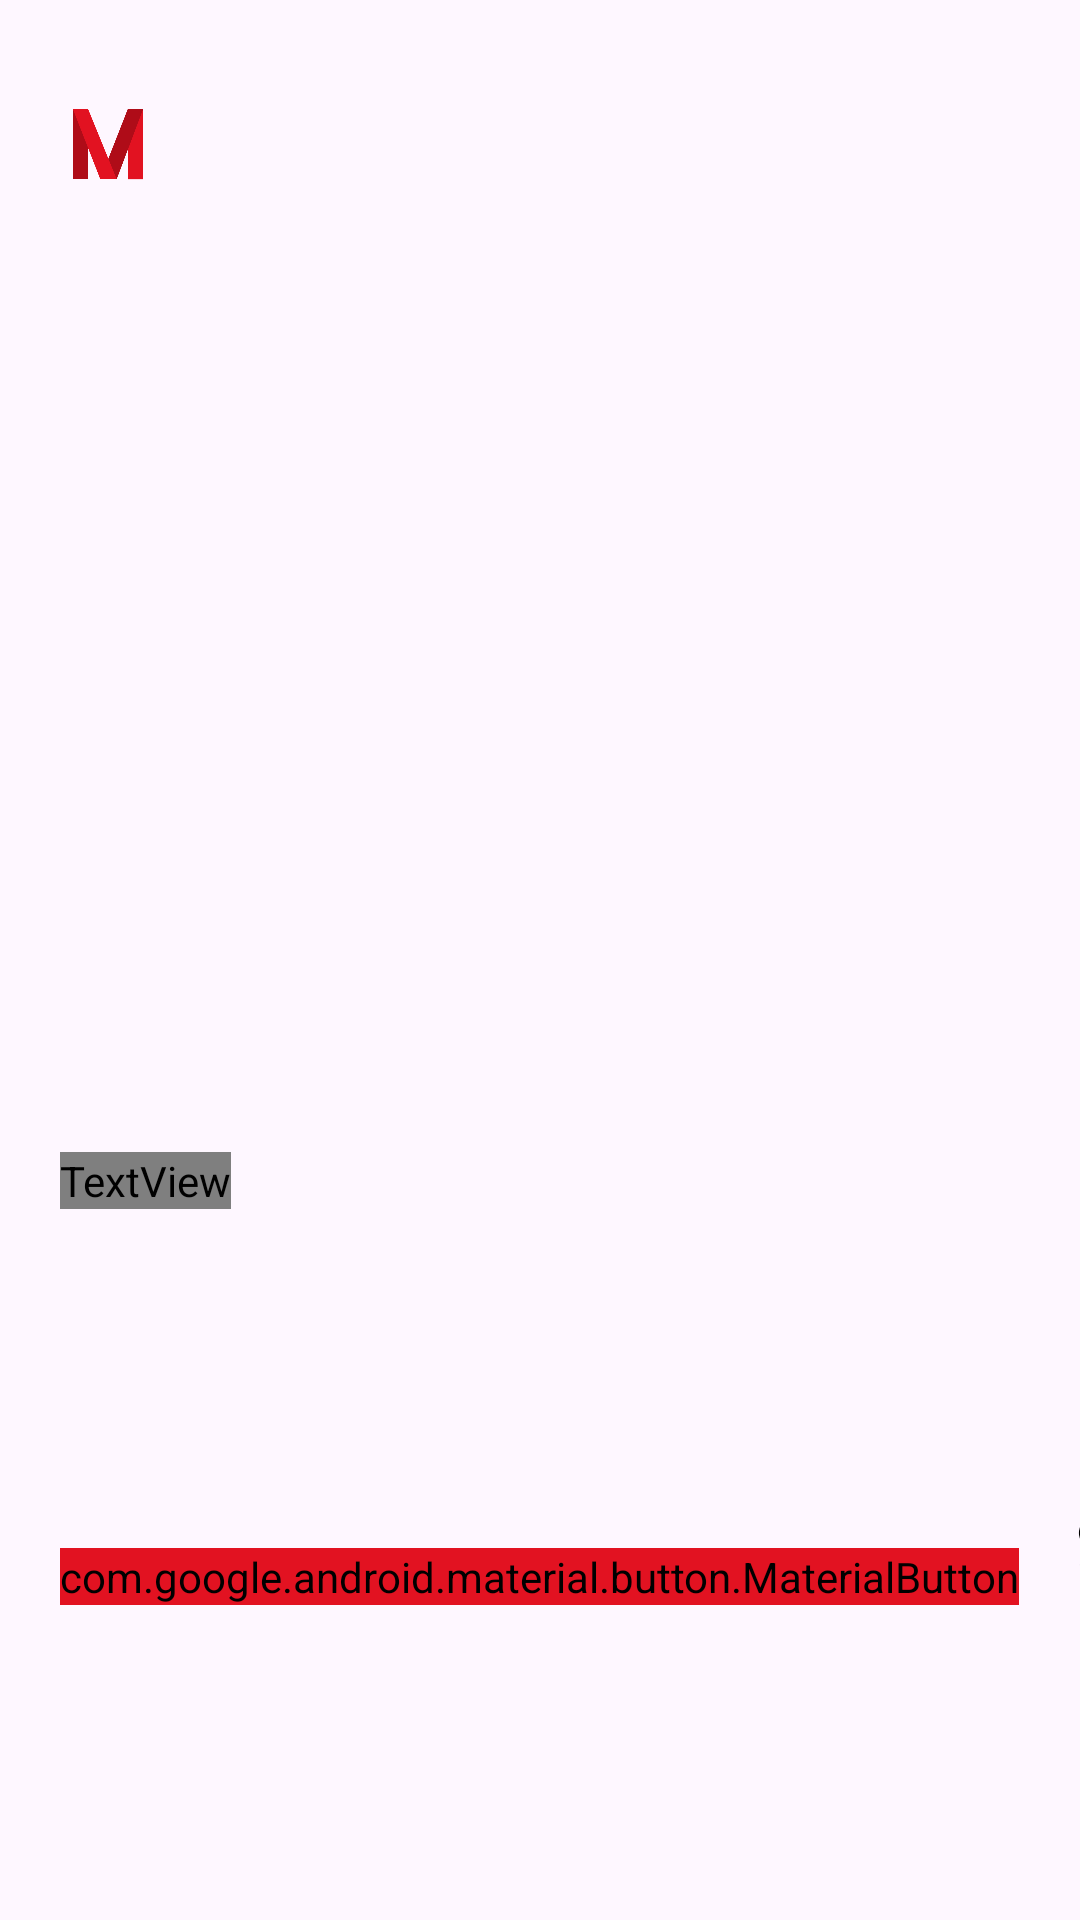

Layout XML and referenced resources for this Android screen:
<!-- AndroidManifest.xml: application theme Theme.MovaApp -->
<!-- res/layout/popularmovies_item.xml -->
<?xml version="1.0" encoding="utf-8"?>
<layout xmlns:tools="http://schemas.android.com/tools"
    xmlns:android="http://schemas.android.com/apk/res/android"
    xmlns:app="http://schemas.android.com/apk/res-auto">
    <data>
        <variable
            name="popularMovieItem"
            type="com.example.movaapp.model.Result" />
    </data>
<androidx.constraintlayout.widget.ConstraintLayout
    android:layout_width="match_parent"
    android:layout_height="match_parent">

    <androidx.constraintlayout.widget.Guideline
        android:id="@+id/guideline4"
        android:layout_width="wrap_content"
        android:layout_height="wrap_content"
        android:orientation="horizontal"
        app:layout_constraintGuide_percent="0.6"/>

    <ImageView
        load_image_url="@{popularMovieItem.poster_path}"
        android:id="@+id/posterMovie"
        android:layout_width="0dp"
        android:layout_height="0dp"
        app:layout_constraintBottom_toBottomOf="parent"
        app:layout_constraintEnd_toEndOf="parent"
        app:layout_constraintStart_toStartOf="parent"
        app:layout_constraintTop_toTopOf="parent"
        tools:srcCompat="@tools:sample/avatars"
        android:scaleType="fitXY"/>

    <TextView
        android:id="@+id/textView7"
        android:layout_width="wrap_content"
        android:layout_height="wrap_content"
        android:layout_marginStart="20dp"
        android:fontFamily="@font/urbanistfont"
        android:text="@{popularMovieItem.title}"
        android:textColor="@color/white"
        android:textSize="24sp"
        android:textStyle="bold"
        app:layout_constraintStart_toStartOf="parent"
        app:layout_constraintTop_toTopOf="@+id/guideline4" />

    <ImageView
        android:id="@+id/imageView7"
        android:layout_width="32dp"
        android:layout_height="32dp"
        android:layout_marginStart="20dp"
        android:layout_marginTop="32dp"
        app:layout_constraintStart_toStartOf="parent"
        app:layout_constraintTop_toTopOf="@+id/posterMovie"
        app:srcCompat="@drawable/movologo" />

    <com.google.android.material.button.MaterialButton
        android:id="@+id/playHome"
        android:layout_width="wrap_content"
        android:layout_height="wrap_content"
        android:layout_marginStart="20dp"
        android:layout_marginTop="32dp"
        android:layout_marginBottom="24dp"
        android:backgroundTint="#E21221"
        android:fontFamily="@font/urbanistfont"
        android:text="Play"
        android:textSize="14sp"
        android:textStyle="bold"
        app:icon="@drawable/playicon"
        app:layout_constraintBottom_toBottomOf="parent"
        app:layout_constraintStart_toStartOf="parent"
        app:layout_constraintTop_toBottomOf="@+id/textView7" />

    <com.google.android.material.button.MaterialButton
        android:id="@+id/addMyList"
        android:layout_width="120dp"
        android:layout_height="wrap_content"
        android:layout_marginStart="16dp"
        android:text="My List"
        app:icon="@drawable/plus"
        android:backgroundTint="#00181A20"
        app:strokeWidth="2dp"
        app:strokeColor="@color/white"
        android:textSize="14sp"
        android:textColor="@color/white"
        android:textStyle="bold"
        android:fontFamily="@font/urbanistfont"
        app:layout_constraintBottom_toBottomOf="@+id/playHome"
        app:layout_constraintStart_toEndOf="@+id/playHome"
        app:layout_constraintTop_toTopOf="@+id/playHome" />
</androidx.constraintlayout.widget.ConstraintLayout>

</layout>
<!-- resources referenced by this layout -->
<resources>
  <color name="white">#FFFFFFFF</color>
  <!-- drawable movologo: png bitmap (drawable, 5370 bytes) -->
  <!-- drawable playicon: png bitmap (drawable, 437 bytes) -->
  <!-- drawable plus: png bitmap (drawable, 233 bytes) -->
  <style name="Theme.MovaApp" parent="Base.Theme.MovaApp" />
  <style name="Base.Theme.MovaApp" parent="Theme.Material3.DayNight.NoActionBar">
          
          
      </style>
</resources>
